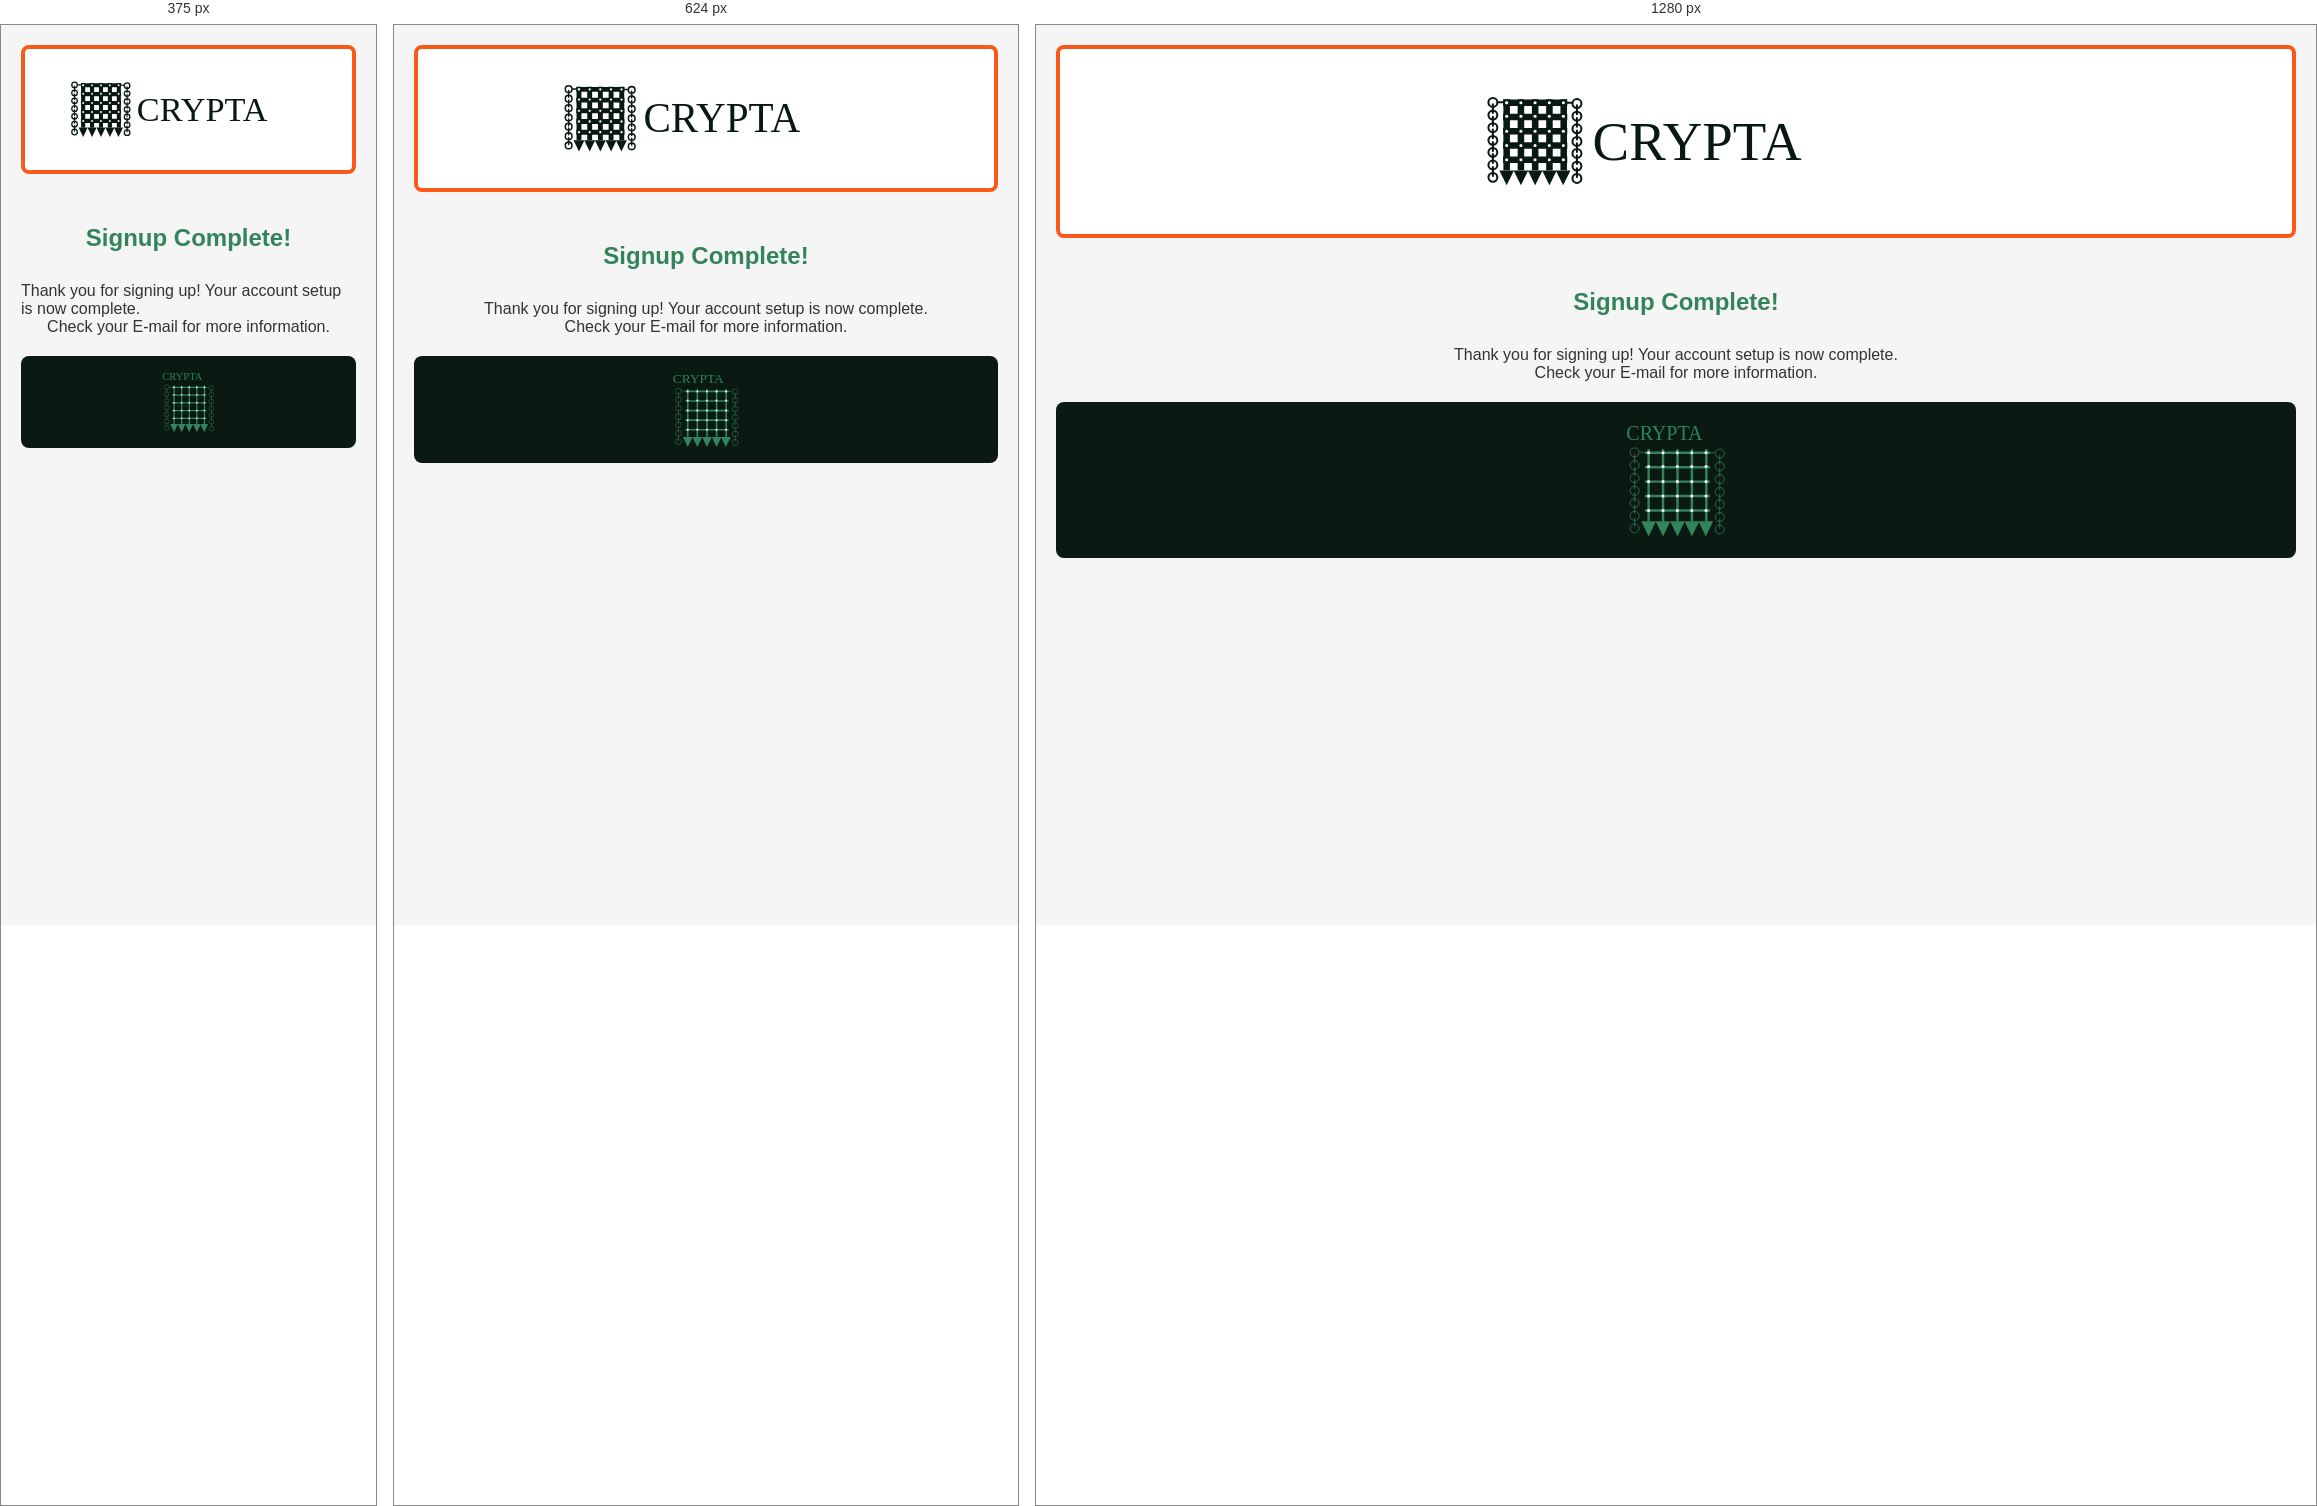
Rendered at 375 px, 624 px and 1280 px, left to right.

<!-- file: forth.html -->
<!DOCTYPE html>
<html lang="en">
<head>
    <meta charset="UTF-8">
    <meta name="viewport" content="width=device-width, initial-scale=1.0">
    <title>Signup Complete</title>
    <link href="https://fonts.googleapis.com/css2?family=Montserrat:wght@400;500;700&display=swap" rel="stylesheet">
    <link rel="stylesheet" href="styles.css">
</head>
<body>
    <header class="header">
    <img src="./images/logo.svg" alt="Crypta Logo">
</header>
    </header>
    <h2>Signup Complete!</h2>
    <p>Thank you for signing up! Your account setup is now complete.</p>
    <p>Check your E-mail for more information. </p>

    <footer class="footer">
        <img src="./images/logo2.svg" alt="Crypta Logo Footer">
    </footer>
</body>
</html>


/* @media block from styles.css */
@media (max-width: 768px) {
    .container {
        padding: 15px;
    }

    .header {
        padding: 15px;
    }

    .header img {
        width: 300px;
    }

    .footer {
        padding: 15px;
    }

    .footer img {
        width: 100px;
    }

    button[type="submit"] {
        padding: 10px;
        font-size: 14px;
    }
}

/* @media block from styles.css */
@media (max-width: 480px) {
    .header img {
        width: 250px;
    }

    .footer img {
        width: 80px;
    }

    button[type="submit"] {
        padding: 8px;
        font-size: 12px;
    }
}